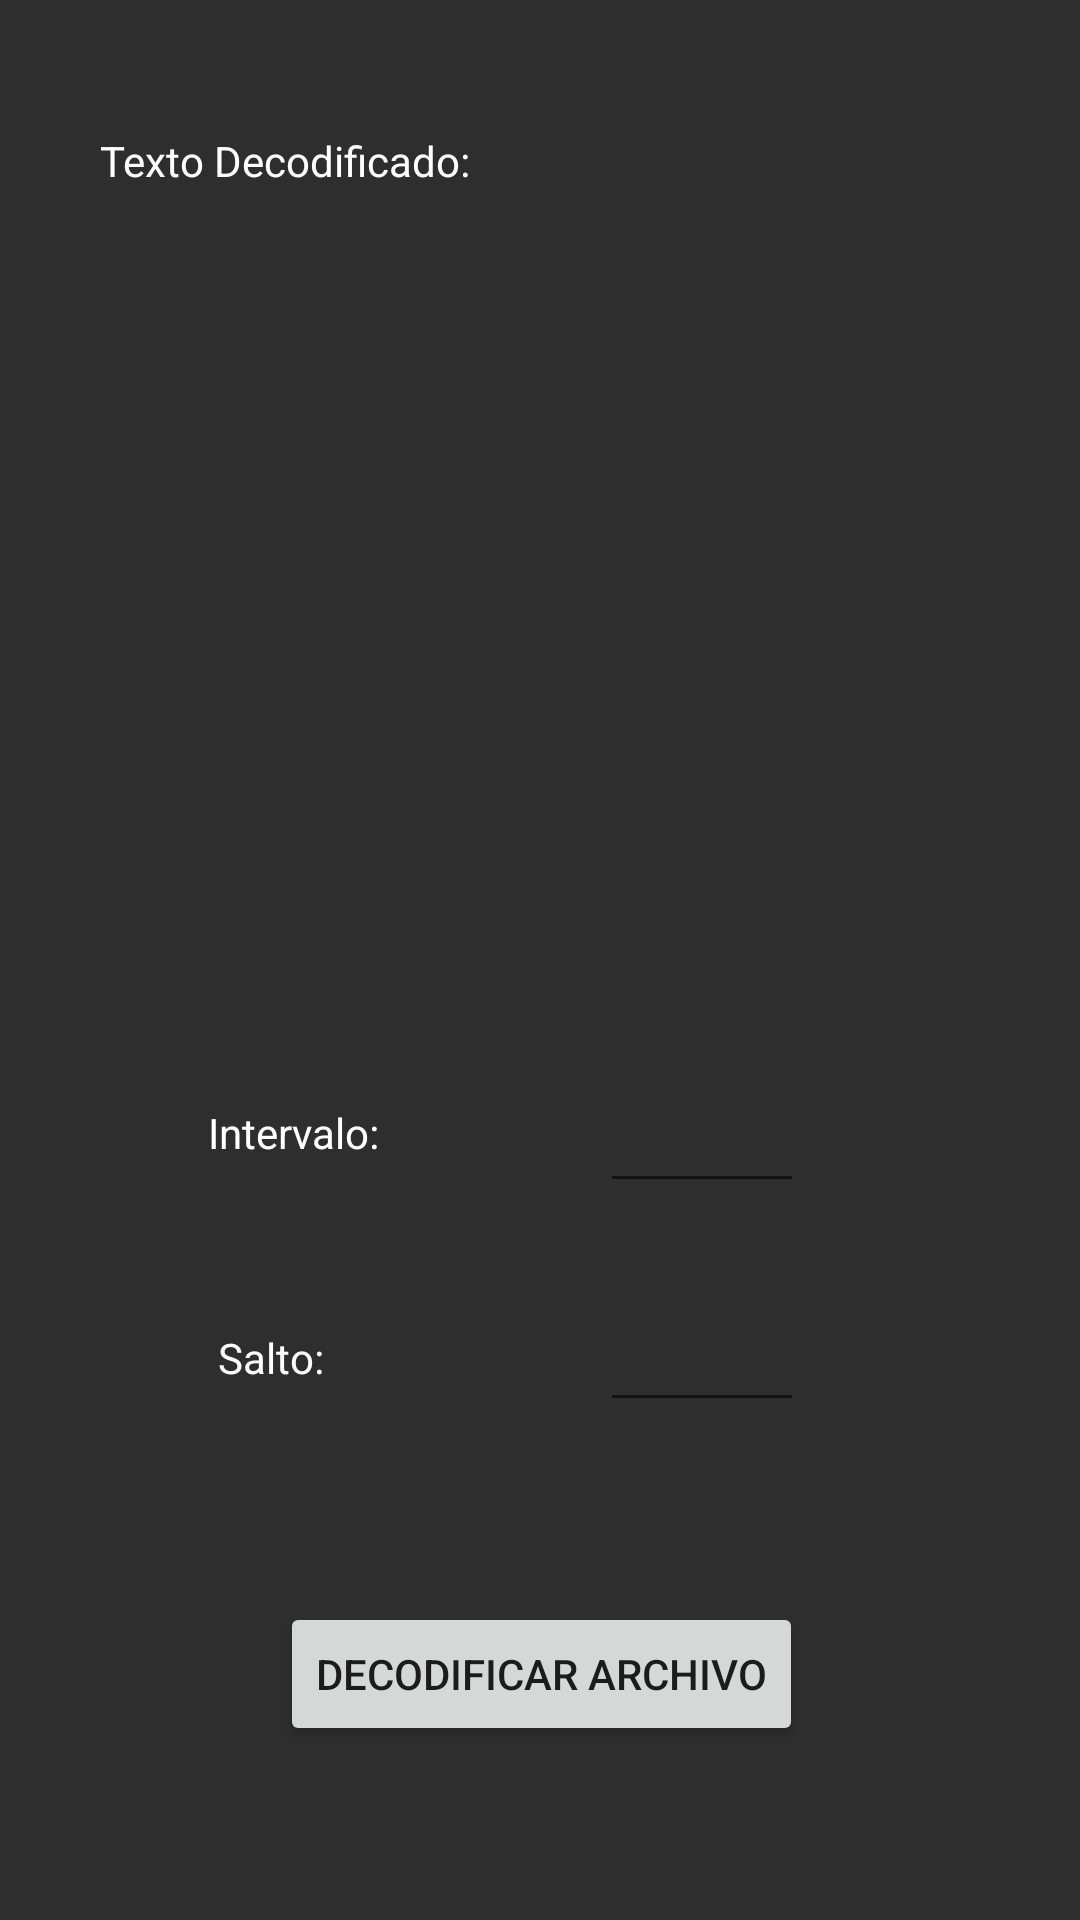

Layout XML and referenced resources for this Android screen:
<!-- AndroidManifest.xml: application theme Theme.Wallz -->
<!-- res/layout/decode_guyot_activity.xml -->
<?xml version="1.0" encoding="utf-8"?>
<androidx.constraintlayout.widget.ConstraintLayout xmlns:android="http://schemas.android.com/apk/res/android"
    xmlns:app="http://schemas.android.com/apk/res-auto"
    xmlns:tools="http://schemas.android.com/tools"
    android:layout_width="match_parent"
    android:layout_height="match_parent"
    android:background="@color/background"
    tools:context=".DecodeGuyot">

    <TextView
        android:id="@+id/textView6"
        android:layout_width="198dp"
        android:layout_height="20dp"
        android:layout_marginTop="44dp"
        android:text="@string/textView_decoded_text"
        android:textColor="@color/white"
        app:layout_constraintEnd_toEndOf="parent"
        app:layout_constraintHorizontal_bias="0.206"
        app:layout_constraintStart_toStartOf="parent"
        app:layout_constraintTop_toTopOf="parent" />

    <TextView
        android:id="@+id/textView3"
        android:layout_width="323dp"
        android:layout_height="180dp"
        android:layout_marginTop="52dp"
        android:text=""
        android:textColor="@color/white"
        app:layout_constraintEnd_toEndOf="parent"
        app:layout_constraintStart_toStartOf="parent"
        app:layout_constraintTop_toBottomOf="@+id/textView6" />

    <TextView
        android:id="@+id/textView4"
        android:layout_width="wrap_content"
        android:layout_height="wrap_content"
        android:layout_marginTop="72dp"
        android:text="@string/textView_key_interval"
        android:textColor="@color/white"
        app:layout_constraintEnd_toStartOf="@+id/editTextNumber"
        app:layout_constraintHorizontal_bias="0.487"
        app:layout_constraintStart_toStartOf="parent"
        app:layout_constraintTop_toBottomOf="@+id/textView3" />

    <EditText
        android:id="@+id/editTextNumber"
        android:layout_width="68dp"
        android:layout_height="45dp"
        android:layout_marginTop="60dp"
        android:layout_marginEnd="92dp"
        android:ems="10"
        android:inputType="number"
        android:textColor="@color/white"
        app:layout_constraintEnd_toEndOf="parent"
        app:layout_constraintTop_toBottomOf="@+id/textView3" />

    <TextView
        android:id="@+id/textView5"
        android:layout_width="wrap_content"
        android:layout_height="wrap_content"
        android:layout_marginStart="8dp"
        android:layout_marginTop="56dp"
        android:text="@string/textView_key_jump"
        android:textColor="@color/white"
        app:layout_constraintEnd_toStartOf="@+id/editTextNumber2"
        app:layout_constraintHorizontal_bias="0.413"
        app:layout_constraintStart_toStartOf="parent"
        app:layout_constraintTop_toBottomOf="@+id/textView4" />

    <EditText
        android:id="@+id/editTextNumber2"
        android:layout_width="68dp"
        android:layout_height="45dp"
        android:layout_marginTop="28dp"
        android:layout_marginEnd="92dp"
        android:ems="10"
        android:inputType="number"
        android:textColor="@color/white"
        app:layout_constraintEnd_toEndOf="parent"
        app:layout_constraintTop_toBottomOf="@+id/editTextNumber" />

    <Button
        android:id="@+id/button10"
        android:layout_width="wrap_content"
        android:layout_height="wrap_content"
        android:layout_marginTop="60dp"
        android:onClick="decodeMidiFileGuyot"
        android:text="@string/button_decode_midi_file"
        app:layout_constraintEnd_toEndOf="parent"
        app:layout_constraintHorizontal_bias="0.503"
        app:layout_constraintStart_toStartOf="parent"
        app:layout_constraintTop_toBottomOf="@+id/editTextNumber2" />

</androidx.constraintlayout.widget.ConstraintLayout>
<!-- resources referenced by this layout -->
<resources>
  <color name="background">#2E2E2E</color>
  <color name="white">#FFFFFFFF</color>
  <string name="button_decode_midi_file">Decodificar Archivo</string>
  <string name="textView_decoded_text">Texto Decodificado:</string>
      // Create Key Activity constants
  <string name="textView_key_interval">Intervalo:</string>
  <string name="textView_key_jump">Salto:</string>
  <style name="Theme.Wallz" parent="Theme.MaterialComponents.DayNight.DarkActionBar">
          
          <item name="colorPrimary">@color/bar</item>
          <item name="colorPrimaryVariant">@color/background</item>
          <item name="colorOnPrimary">@color/black</item>
          
          <item name="colorSecondary">@color/teal_200</item>
          <item name="colorSecondaryVariant">@color/teal_700</item>
          <item name="colorOnSecondary">@color/black</item>
          
          <item name="android:statusBarColor" tools:targetApi="l">?attr/colorPrimaryVariant</item>
          
      </style>
  <color name="bar">#6B1D95</color>
  <color name="black">#FF000000</color>
  <color name="teal_200">#FF03DAC5</color>
  <color name="teal_700">#FF018786</color>
</resources>
